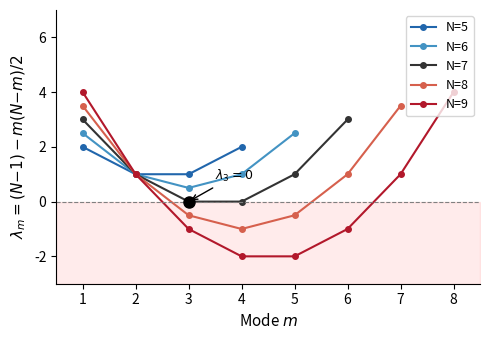

Source code (Python):
#!/usr/bin/env python3
"""Generate Figure 1: Eigenvalue threshold at N=7."""
import matplotlib
matplotlib.use('Agg')
import matplotlib.pyplot as plt
import numpy as np
import os

os.makedirs('figures', exist_ok=True)

fig, ax = plt.subplots(figsize=(5, 3.5))
colors = {5: '#2166ac', 6: '#4393c3', 7: '#333333', 8: '#d6604d', 9: '#b2182b'}
for N in [5, 6, 7, 8, 9]:
    ms = np.arange(1, N)
    lams = (N-1) - ms*(N-ms)/2
    ax.plot(ms, lams, 'o-', color=colors[N], label=f'N={N}', markersize=4, linewidth=1.5)
    if N == 7:
        ax.plot(3, 0, 'ko', markersize=8, zorder=5)
        ax.annotate(r'$\lambda_3 = 0$', xy=(3, 0), xytext=(3.5, 0.8),
                    fontsize=9, arrowprops=dict(arrowstyle='->', color='black'))

ax.axhline(y=0, color='gray', linestyle='--', linewidth=0.8)
ax.fill_between([0.5, 8.5], [-3, -3], [0, 0], alpha=0.08, color='red')
ax.set_xlabel(r'Mode $m$', fontsize=11)
ax.set_ylabel(r'$\lambda_m = (N{-}1) - m(N{-}m)/2$', fontsize=11)
ax.legend(fontsize=9, loc='upper right')
ax.set_xlim(0.5, 8.5)
ax.set_ylim(-3, 7)
ax.spines['top'].set_visible(False)
ax.spines['right'].set_visible(False)
plt.tight_layout()
plt.savefig('figures/fig_eigenvalue_threshold.pdf', bbox_inches='tight')
plt.close()
print("OK: figures/fig_eigenvalue_threshold.pdf")
